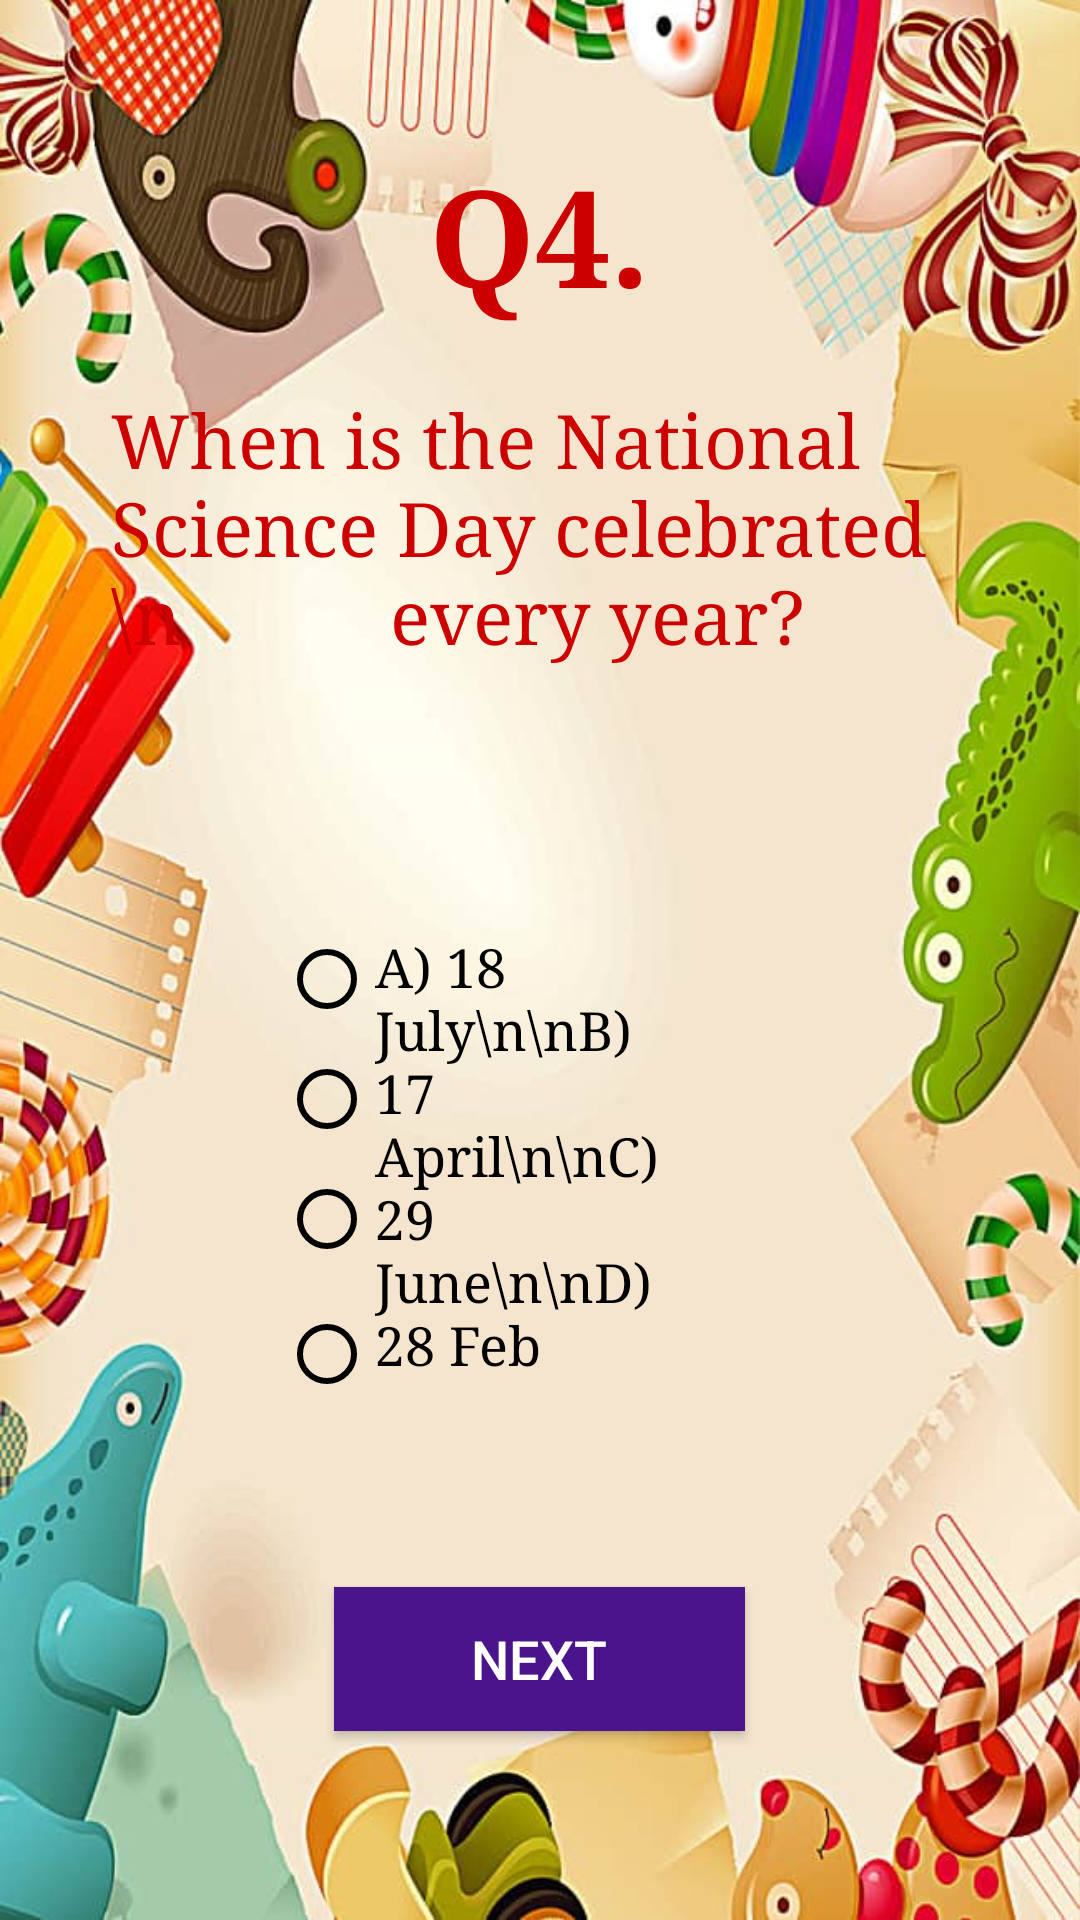

The Android layout XML behind this screen, and the referenced resources:
<!-- AndroidManifest.xml: application theme Theme.AppCompat.NoActionBar -->
<!-- res/layout/activity_fourth.xml -->
<?xml version="1.0" encoding="utf-8"?>
<RelativeLayout xmlns:android="http://schemas.android.com/apk/res/android"
    xmlns:app="http://schemas.android.com/apk/res-auto"
    xmlns:tools="http://schemas.android.com/tools"
    android:layout_width="match_parent"
    android:layout_height="match_parent"
    android:background="@drawable/back61"

    tools:context=".fourth">
    <TextView
        android:id="@+id/ques"
        android:layout_width="wrap_content"
        android:layout_height="wrap_content"
        android:layout_alignParentTop="true"
        android:layout_centerHorizontal="true"
        android:layout_marginTop="48dp"
        android:fontFamily="serif"
        android:text="Q4."
        android:textColor="@android:color/holo_red_dark"
        android:textSize="45sp"
        android:textStyle="bold" />
    <TextView
        android:id="@+id/kidney"
        android:layout_width="286dp"
        android:layout_height="wrap_content"
        android:layout_alignParentTop="true"
        android:layout_centerHorizontal="true"
        android:layout_marginTop="130dp"
        android:fontFamily="serif"
        android:text="When is the National Science Day celebrated \n           every year?"
        android:textColor="@android:color/holo_red_dark"
        android:textSize="25sp" />

    <TextView
        android:id="@+id/textView1"
        android:layout_width="110dp"
        android:layout_height="wrap_content"
        android:layout_alignParentBottom="true"
        android:layout_centerHorizontal="true"
        android:layout_marginBottom="180dp"
        android:fontFamily="serif"
        android:text="A) 18 July\n\nB) 17 April\n\nC) 29 June\n\nD) 28 Feb"
        android:textColor="#000000"
        android:textSize="18sp" />

    <RadioGroup
        android:id="@+id/RGroup"
        android:layout_width="wrap_content"
        android:layout_height="wrap_content"
        android:layout_alignTop="@+id/textView1"
        android:layout_toStartOf="@+id/textView1">

        <RadioButton
            android:id="@+id/Chest"
            android:layout_width="wrap_content"
            android:layout_height="wrap_content"
            android:buttonTint="#000000" />

        <RadioButton
            android:id="@+id/Arm"
            android:layout_width="wrap_content"
            android:layout_height="48dp"
            android:buttonTint="#000000" />

        <RadioButton
            android:id="@+id/Abdominal"
            android:layout_width="wrap_content"
            android:layout_height="wrap_content"

            android:buttonTint="#000000" />

        <RadioButton
            android:id="@+id/Back"
            android:layout_width="wrap_content"
            android:layout_height="58dp"

            android:buttonTint="#000000" />


    </RadioGroup>


    <Button
        android:id="@+id/button"
        android:layout_width="137dp"
        android:layout_height="wrap_content"
        android:layout_alignParentBottom="true"
        android:layout_centerHorizontal="true"
        android:layout_marginBottom="63dp"
        android:background="#4A148C"
        android:text="next"
        android:textSize="18sp" />

</RelativeLayout>
<!-- resources referenced by this layout -->
<resources>
  <!-- drawable back61: jpg bitmap (drawable, 63542 bytes) -->
</resources>
